Photos from the image-classification dataset "PROD_cropped" in the GitHub repository Dudalypas/DudaRims. Its 18 classes are: Alaris, Alcatras, Braga, Castor, Denom, Gemini, Hawk, Ilias, Mytikas, Nivalis, Ratikon, steel wheel, Triton, Trius, Turbine, Vega, Velorum, Xtreme.

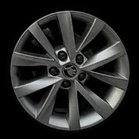
Label: Alcatras

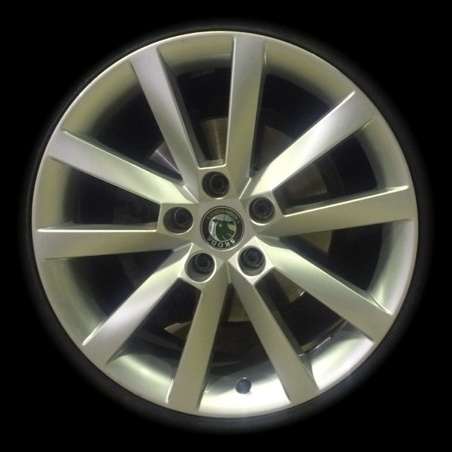
Label: Alaris

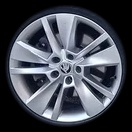
Label: Triton

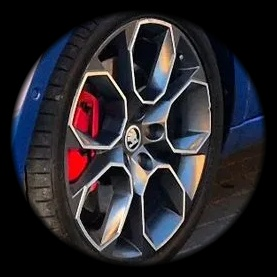
Label: Xtreme

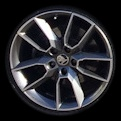
Label: Gemini

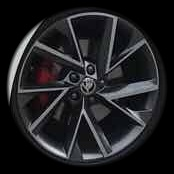
Label: Vega
